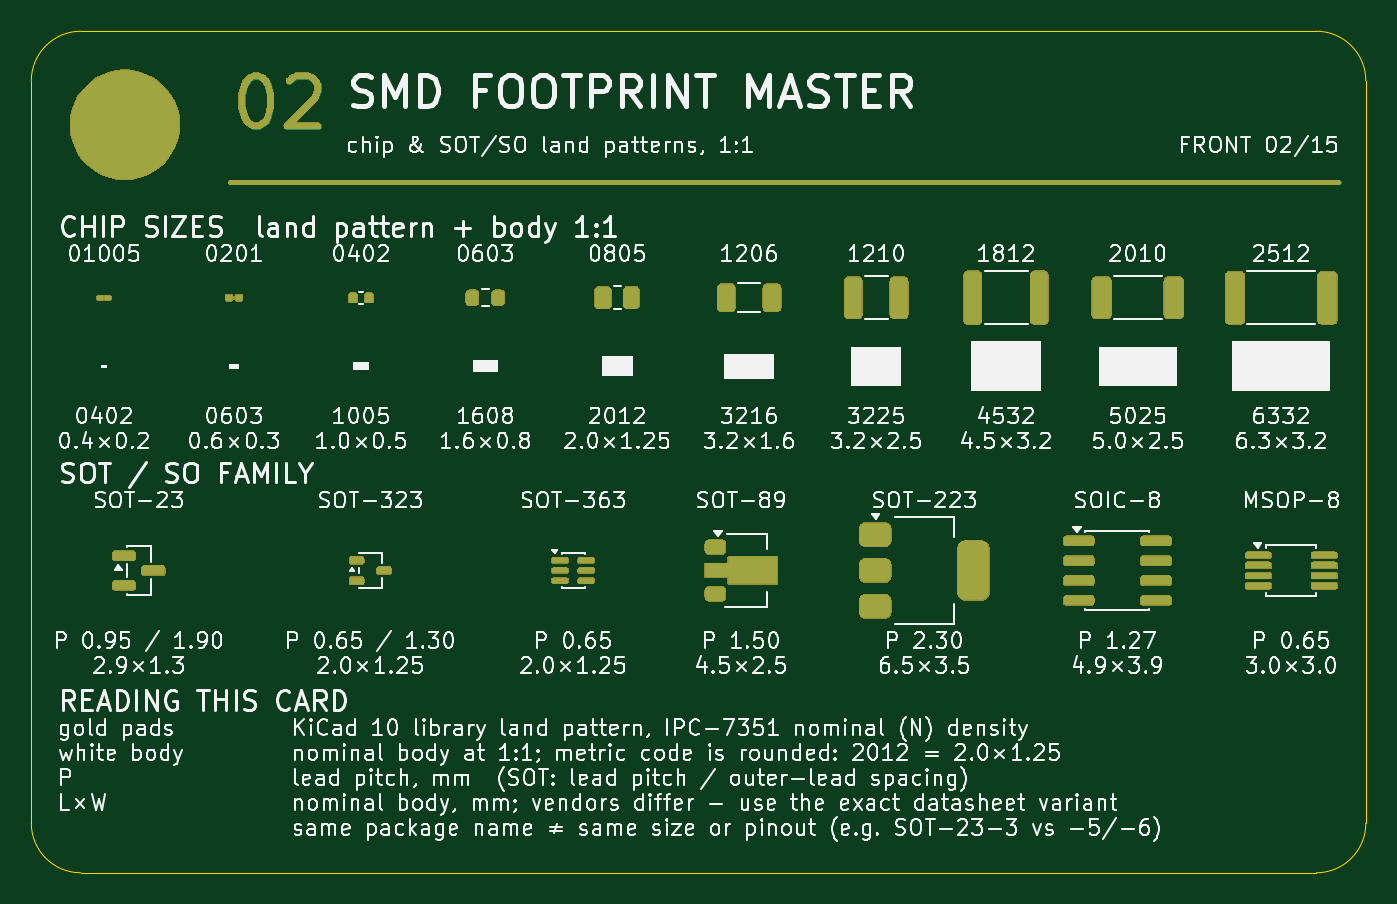
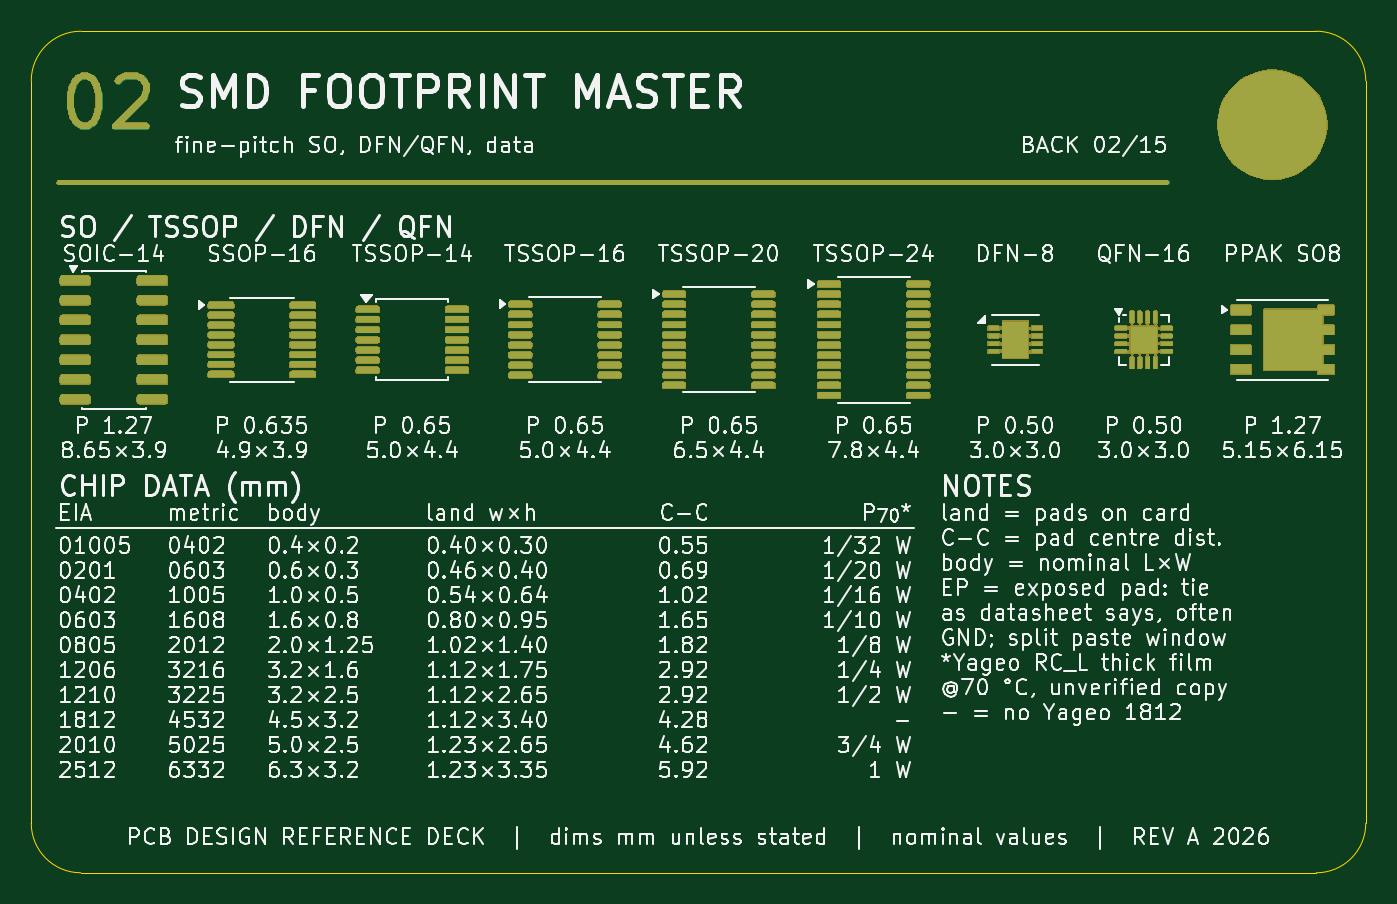
Circuit board: 7 layer files. Board 85.6 x 54.0 mm.
- bottom_copper: 02_SMD_FOOTPRINT_MASTER-B_Cu.gbl (9332 bytes)
- bottom_mask: 02_SMD_FOOTPRINT_MASTER-B_Mask.gbs (91817 bytes)
- bottom_silk: 02_SMD_FOOTPRINT_MASTER-B_Silkscreen.gbo (498317 bytes)
- outline: 02_SMD_FOOTPRINT_MASTER-Edge_Cuts.gm1 (917 bytes)
- top_copper: 02_SMD_FOOTPRINT_MASTER-F_Cu.gtl (8033 bytes)
- top_mask: 02_SMD_FOOTPRINT_MASTER-F_Mask.gts (72166 bytes)
- top_silk: 02_SMD_FOOTPRINT_MASTER-F_Silkscreen.gto (409190 bytes)

=== bottom_copper: 02_SMD_FOOTPRINT_MASTER-B_Cu.gbl (9332 bytes, source omitted) ===
=== bottom_mask: 02_SMD_FOOTPRINT_MASTER-B_Mask.gbs (91817 bytes, source omitted) ===
=== bottom_silk: 02_SMD_FOOTPRINT_MASTER-B_Silkscreen.gbo (498317 bytes, source omitted) ===
=== outline: 02_SMD_FOOTPRINT_MASTER-Edge_Cuts.gm1 ===
%TF.GenerationSoftware,KiCad,Pcbnew,10.0.7*%
%TF.CreationDate,2026-10-19T23:25:43+02:00*%
%TF.ProjectId,02_SMD_FOOTPRINT_MASTER,30325f53-4d44-45f4-964f-4f545052494e,REV A*%
%TF.SameCoordinates,Original*%
%TF.FileFunction,Profile,NP*%
%FSLAX46Y46*%
G04 Gerber Fmt 4.6, Leading zero omitted, Abs format (unit mm)*
G04 Created by KiCad (PCBNEW 10.0.7) date 2026-10-19 23:25:43*
%MOMM*%
%LPD*%
G01*
G04 APERTURE LIST*
%TA.AperFunction,Profile*%
%ADD10C,0.050000*%
%TD*%
G04 APERTURE END LIST*
D10*
X0Y-3180000D02*
G75*
G02*
X3180000Y0I3179999J1D01*
G01*
X0Y-50800000D02*
X0Y-3180000D01*
X3180000Y0D02*
X82420000Y0D01*
X3180000Y-53980000D02*
G75*
G02*
X0Y-50800000I0J3180000D01*
G01*
X82420000Y0D02*
G75*
G02*
X85600000Y-3180000I0J-3180000D01*
G01*
X82420000Y-53980000D02*
X3180000Y-53980000D01*
X85600000Y-3180000D02*
X85600000Y-50800000D01*
X85600000Y-50800000D02*
G75*
G02*
X82420000Y-53980000I-3180000J0D01*
G01*
M02*

=== top_copper: 02_SMD_FOOTPRINT_MASTER-F_Cu.gtl (8033 bytes, source omitted) ===
=== top_mask: 02_SMD_FOOTPRINT_MASTER-F_Mask.gts (72166 bytes, source omitted) ===
=== top_silk: 02_SMD_FOOTPRINT_MASTER-F_Silkscreen.gto (409190 bytes, source omitted) ===
